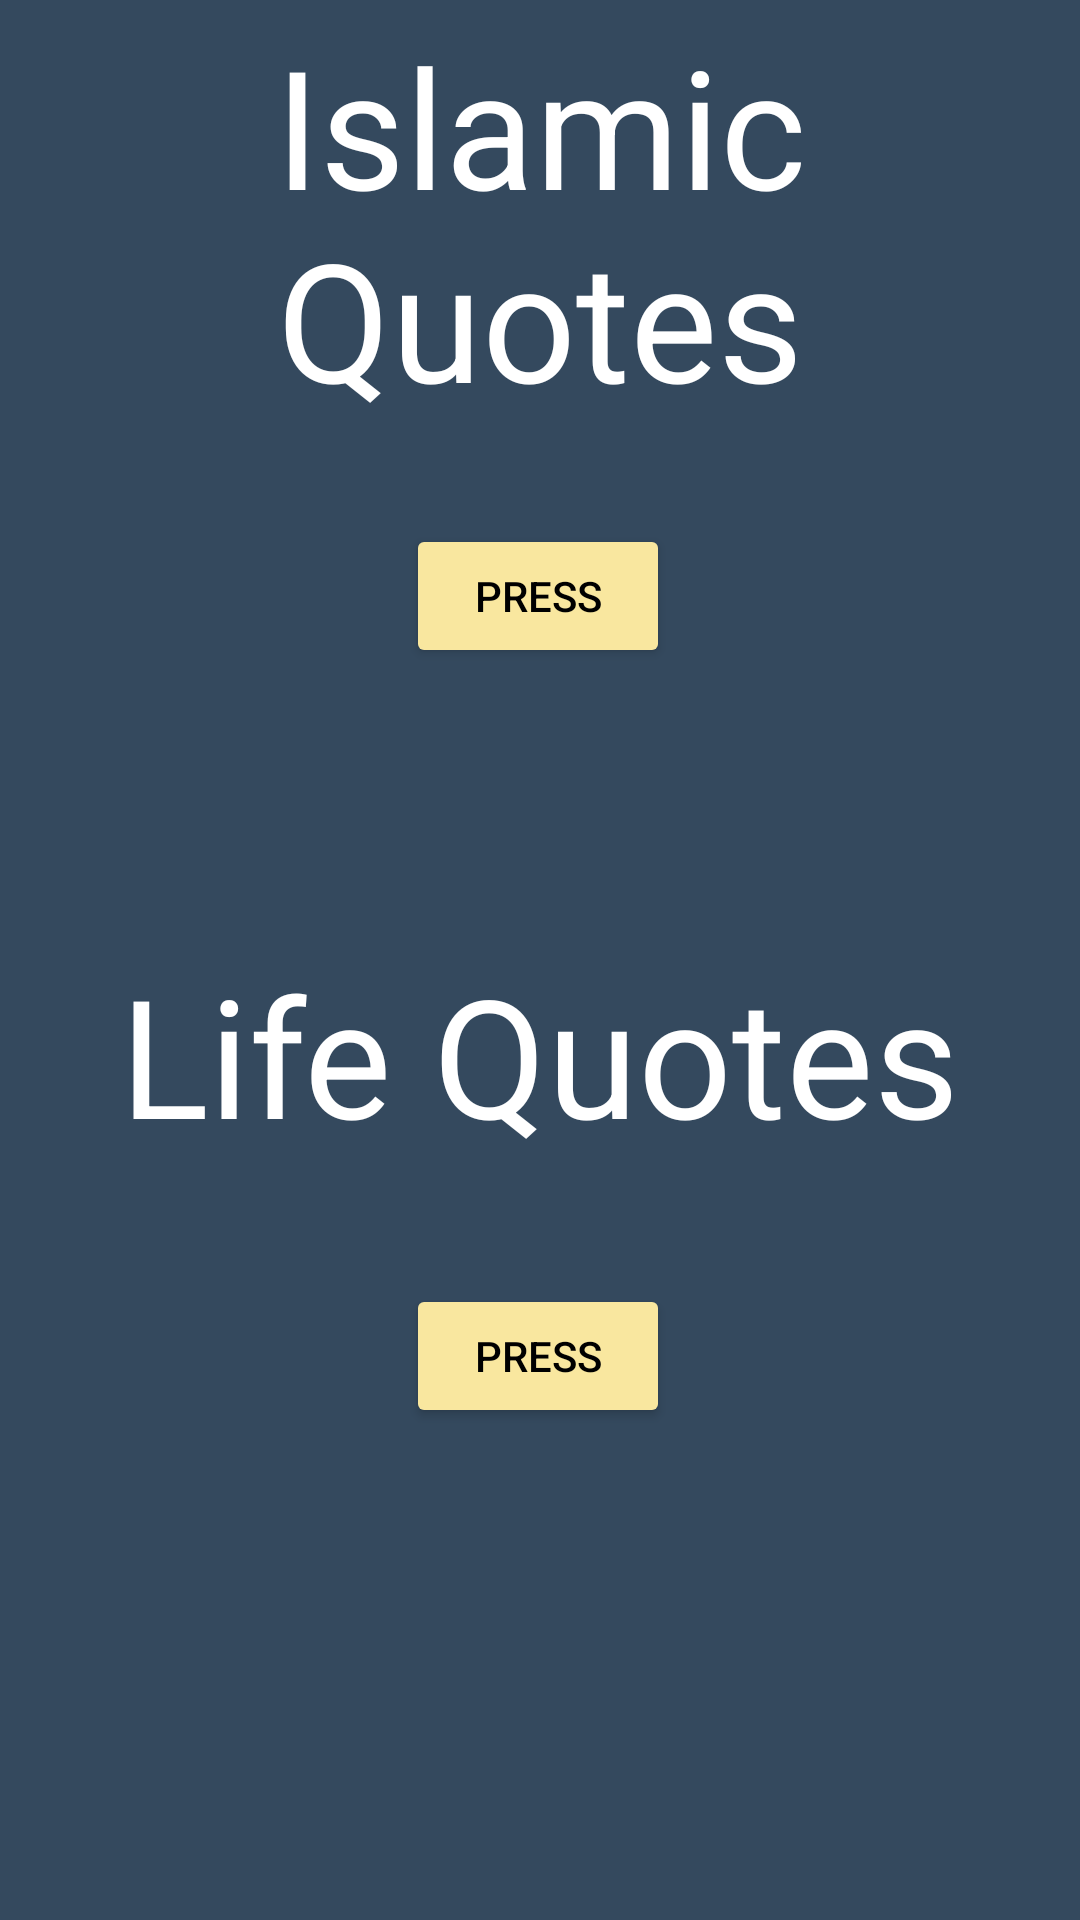

The Android layout XML behind this screen, and the referenced resources:
<!-- AndroidManifest.xml: application theme Theme.Quotes -->
<!-- res/layout/activity_a2.xml -->
<?xml version="1.0" encoding="utf-8"?>

<androidx.constraintlayout.widget.ConstraintLayout xmlns:android="http://schemas.android.com/apk/res/android"
    xmlns:app="http://schemas.android.com/apk/res-auto"
    xmlns:tools="http://schemas.android.com/tools"
    android:layout_width="match_parent"
    android:layout_height="match_parent"
    android:background="#34495E "
    tools:context=".MainActivity2">

    <Button
        android:id="@+id/button_1"
        android:layout_width="wrap_content"
        android:layout_height="wrap_content"
        android:layout_marginBottom="92dp"
        android:backgroundTint="#F9E79F"
        android:text="Press"
        android:textColor="@color/black"
        app:layout_constraintBottom_toTopOf="@+id/textView15"
        app:layout_constraintEnd_toEndOf="parent"
        app:layout_constraintHorizontal_bias="0.498"
        app:layout_constraintStart_toStartOf="parent"
        tools:ignore="HardcodedText" />

    <TextView
        android:id="@+id/textView14"
        android:layout_width="wrap_content"
        android:layout_height="wrap_content"
        android:layout_marginBottom="32dp"
        android:background="#34495E "
        android:text="Islamic Quotes"
        android:textAlignment="center"
        android:textColor="@color/white"
        android:textSize="55sp"
        app:layout_constraintBottom_toTopOf="@+id/button_1"
        app:layout_constraintEnd_toEndOf="parent"
        app:layout_constraintHorizontal_bias="0.489"
        app:layout_constraintStart_toStartOf="parent"
        tools:ignore="HardcodedText" />

    <TextView
        android:id="@+id/textView15"
        android:layout_width="wrap_content"
        android:layout_height="wrap_content"
        android:layout_marginBottom="40dp"
        android:background="#34495E "
        android:text="Life Quotes"
        android:textAlignment="center"
        android:textColor="@color/white"
        android:textSize="55sp"
        app:layout_constraintBottom_toTopOf="@+id/button_2"
        app:layout_constraintEnd_toEndOf="parent"
        app:layout_constraintHorizontal_bias="0.496"
        app:layout_constraintStart_toStartOf="parent"
        tools:ignore="HardcodedText" />

    <Button
        android:id="@+id/button_2"
        android:layout_width="wrap_content"
        android:layout_height="wrap_content"
        android:layout_marginBottom="164dp"
        android:backgroundTint="#F9E79F"
        android:text="Press"
        android:textColor="@color/black"
        app:layout_constraintBottom_toBottomOf="parent"
        app:layout_constraintEnd_toEndOf="parent"
        app:layout_constraintHorizontal_bias="0.498"
        app:layout_constraintStart_toStartOf="parent"
        tools:ignore="HardcodedText" />

</androidx.constraintlayout.widget.ConstraintLayout>
<!-- resources referenced by this layout -->
<resources>
  <style name="Theme.Quotes" parent="Theme.MaterialComponents.DayNight.DarkActionBar">
          
          <item name="colorPrimary">@color/purple_500</item>
          <item name="colorPrimaryVariant">@color/purple_700</item>
          <item name="colorOnPrimary">@color/white</item>
          
          <item name="colorSecondary">@color/teal_200</item>
          <item name="colorSecondaryVariant">@color/teal_700</item>
          <item name="colorOnSecondary">@color/black</item>
          
          <item name="android:statusBarColor" tools:targetApi="l">?attr/colorPrimaryVariant</item>
          
      </style>
  <!-- not gathered from this repository: default colours our renderer supplied (Android Studio template values) -->
  <color name="purple_500">#FF6200EE</color>
  <color name="purple_700">#FF3700B3</color>
  <color name="teal_200">#FF03DAC5</color>
  <color name="teal_700">#FF018786</color>
  <color name="black">#FF000000</color>
  <color name="white">#FFFFFFFF</color>
</resources>
